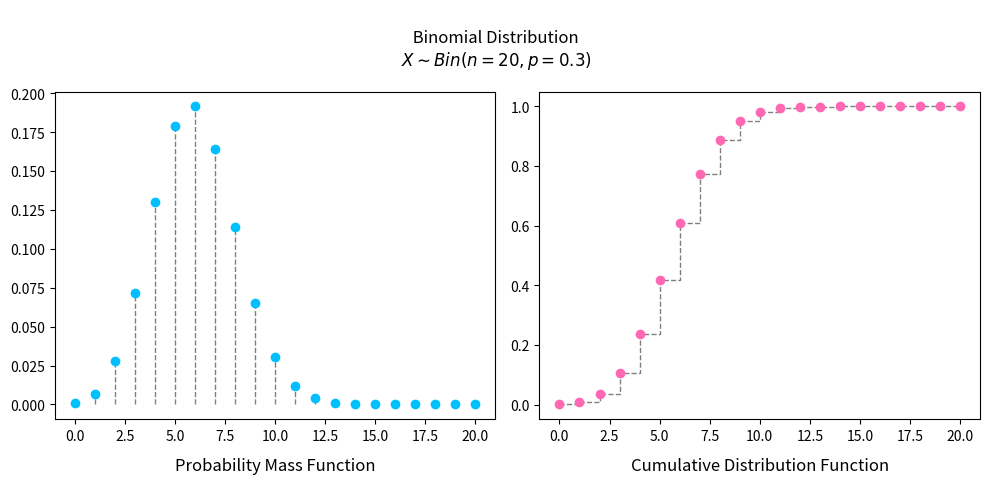

Generate this figure with matplotlib:
"""
Day 1 : Binomial
=========================

"""

###############################################################################

# [redacted]
# License: MIT
# Description: Advent Calendar Day 1

import matplotlib.pyplot as plt
from matplotlib.gridspec import GridSpec

from scipy.stats import binom
import numpy as np

# import matplotlib as mpl
# mpl.rcParams.update(mpl.rcParamsDefault)
#
# plt.style.use(
#     "https://raw.githubusercontent.com/quantgirluk/matplotlib-stylesheets/main/quant-pastel-light.mplstyle")

n = 20
p = 0.3
rv = binom(n=n, p=p)
x = np.arange(0, n + 1, 1)
title = f"\n Binomial Distribution \n $X \sim Bin(n={n}, p={p})$"
# title = "Binomial"
fig = plt.figure(figsize=(10, 5), dpi=150)
gs = GridSpec(1, 4, wspace=0.5)
ax1 = fig.add_subplot(gs[:2])
ax2 = fig.add_subplot(gs[2:])

ax1.vlines(x, 0, rv.pmf(x), colors='grey', linestyles='--', lw=1)
ax1.plot(x, rv.pmf(x), marker='o', linestyle='', color='deepskyblue')

plt.plot(x, rv.cdf(x), drawstyle='steps-post',
         color='grey', lw=1, linestyle='--')
ax2.plot(x, rv.cdf(x), color='hotpink', marker='o', linestyle='')

ax1.set_title('Probability Mass Function', y=-0.18)
ax2.set_title('Cumulative Distribution Function', y=-0.18)

fig.suptitle(title)
gs.tight_layout(fig)

# fig.savefig('01_Binomial')
plt.show()
